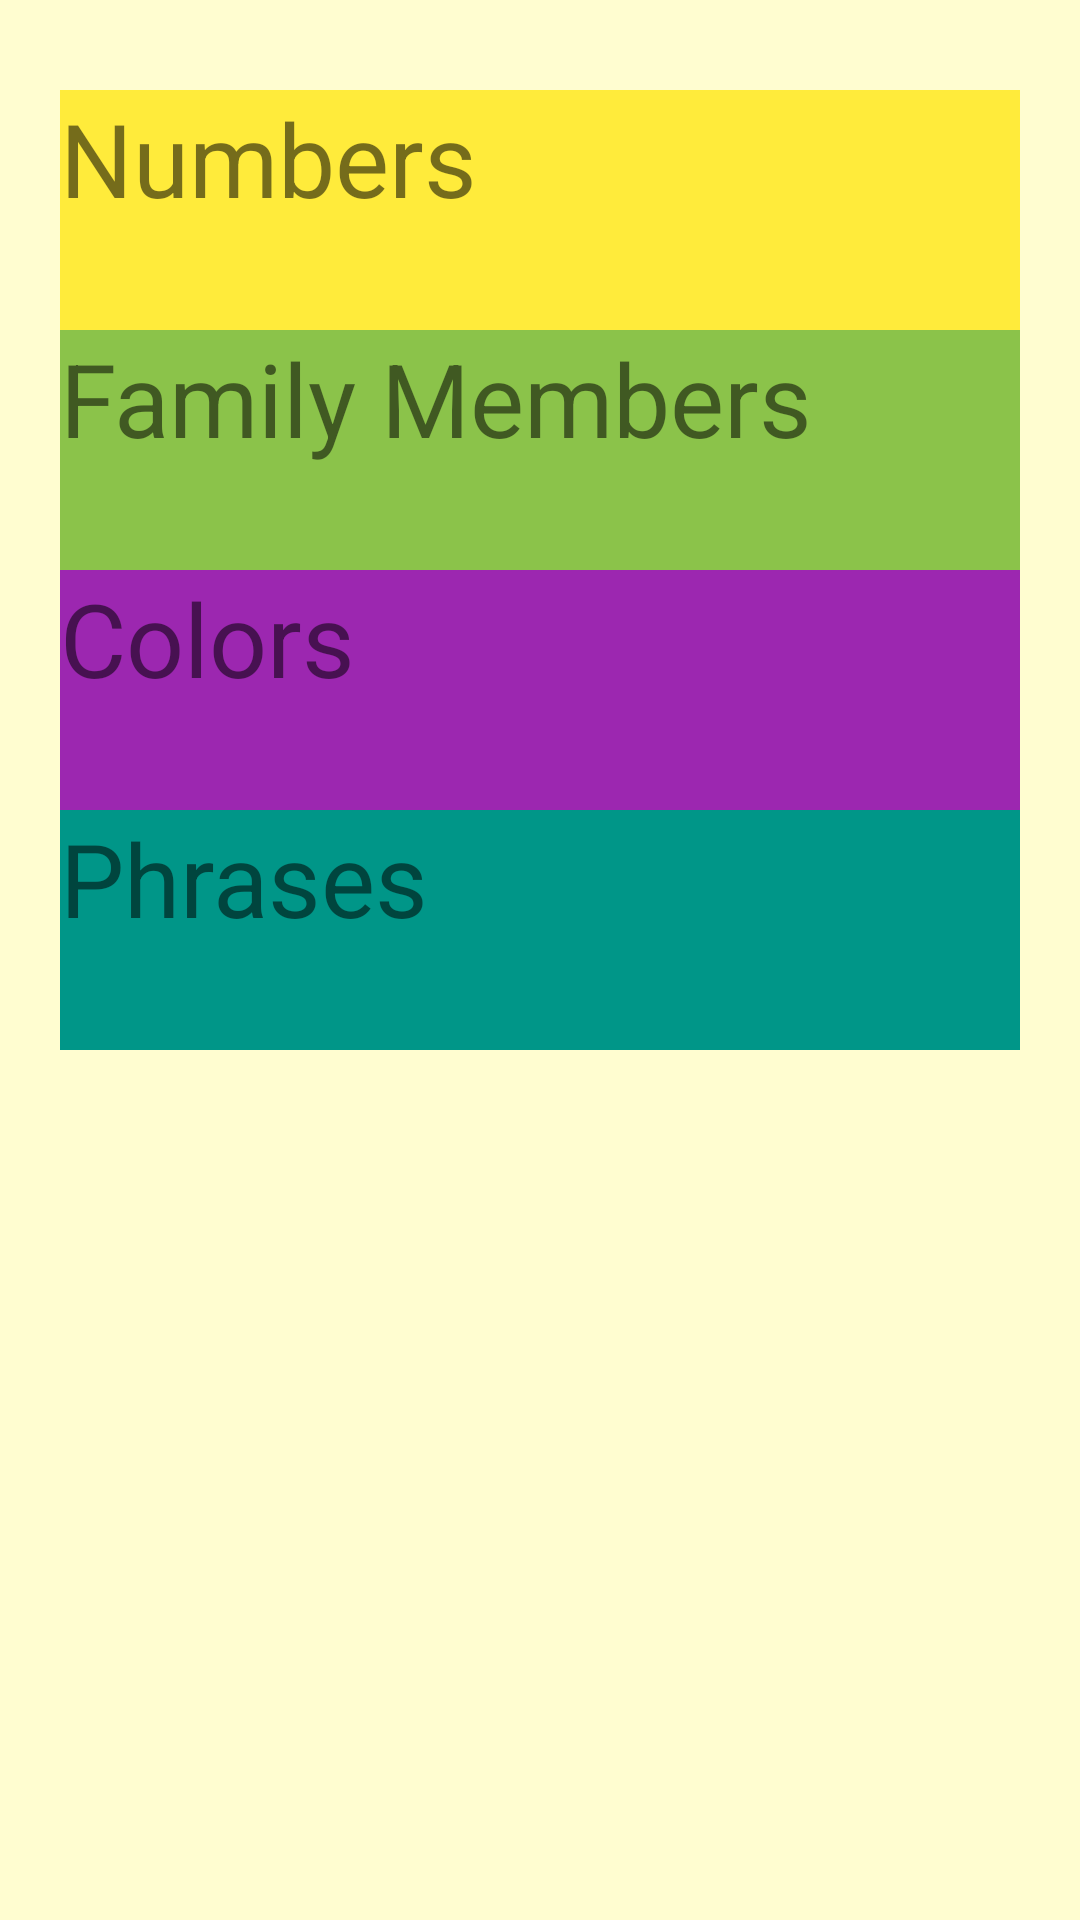

Here is an Android app screen rendered from its layout file. Give the layout XML and the strings, colors and styles it references.
<!-- AndroidManifest.xml: application theme Theme.Mivok -->
<!-- res/layout/activity_main.xml -->
<?xml version="1.0" encoding="utf-8"?>
<LinearLayout xmlns:android="http://schemas.android.com/apk/res/android"
    xmlns:app="http://schemas.android.com/apk/res-auto"
    xmlns:tools="http://schemas.android.com/tools"
    android:layout_width="match_parent"
    android:layout_height="match_parent"
    android:background="@color/cream"
    android:orientation="vertical"
    tools:context=".MainActivity">


    <TextView
        android:id="@+id/tvnumbers"
        android:layout_width="match_parent"
        android:layout_height="80dp"

        android:layout_marginStart="20dp"
        android:layout_marginTop="30dp"
        android:layout_marginEnd="20dp"
        android:background="#FFEB3B"
        android:text="Numbers"
        android:textSize="34sp" />

    <TextView
        android:id="@+id/tvfamilymembers"
        android:layout_width="match_parent"
        android:layout_height="80dp"

        android:layout_marginStart="20dp"
        android:layout_marginEnd="20dp"
        android:background="#8BC34A"
        android:text="Family Members"
        android:textSize="34sp" />

    <TextView
        android:id="@+id/tvcolors"
        android:layout_width="match_parent"
        android:layout_height="80dp"

        android:layout_marginStart="20dp"
        android:layout_marginEnd="20dp"
        android:background="#9C27B0"
        android:text="Colors"
        android:textSize="34sp" />

    <TextView
        android:id="@+id/tvphrases"
        android:layout_width="match_parent"
        android:layout_height="80dp"

        android:layout_marginStart="20dp"
        android:layout_marginEnd="20dp"
        android:background="#009688"
        android:text="Phrases"
        android:textSize="34sp" />
</LinearLayout>
<!-- resources referenced by this layout -->
<resources>
  <color name="cream">#FFFDD0</color>
  <style name="Theme.Mivok" parent="Theme.MaterialComponents.DayNight.DarkActionBar">
          
          <item name="colorPrimary">@color/purple_500</item>
          <item name="colorPrimaryVariant">@color/purple_700</item>
          <item name="colorOnPrimary">@color/white</item>
          
          <item name="colorSecondary">@color/teal_200</item>
          <item name="colorSecondaryVariant">@color/teal_700</item>
          <item name="colorOnSecondary">@color/black</item>
          
          <item name="android:statusBarColor" tools:targetApi="l">?attr/colorPrimaryVariant</item>
          
      </style>
  <color name="purple_500">#FF6200EE</color>
  <color name="purple_700">#FF3700B3</color>
  <color name="white">#FFFFFFFF</color>
  <color name="teal_200">#FF03DAC5</color>
  <color name="teal_700">#FF018786</color>
  <color name="black">#FF000000</color>
</resources>
